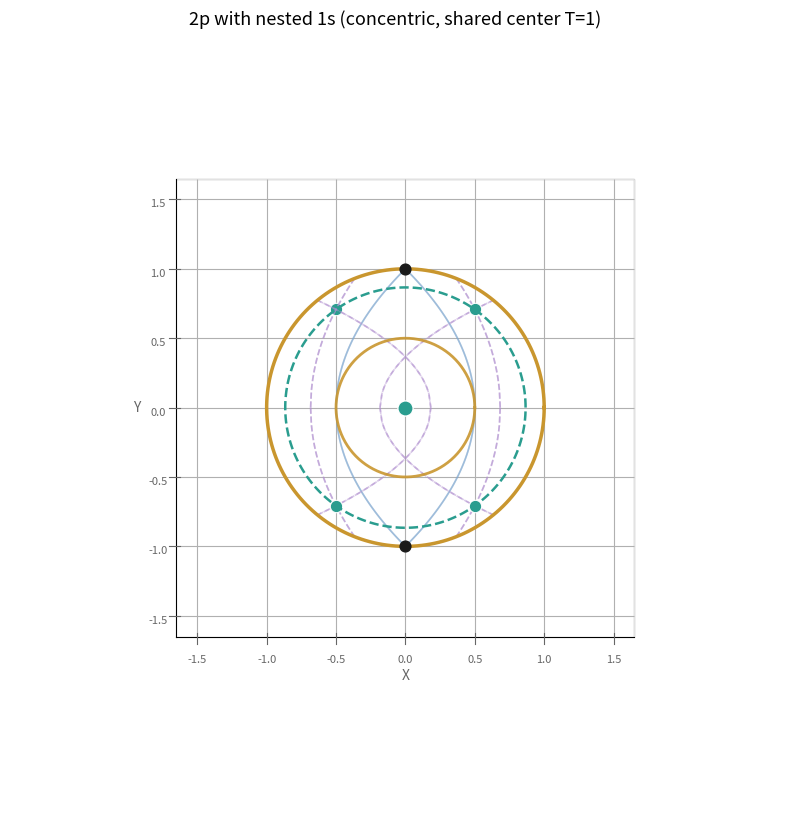

This figure's Python source: (Note: this script raises an exception after producing the figure.)
"""2p T-view with nested 1s, ticked backdrop with numbering."""
import numpy as np
import matplotlib
matplotlib.use("Agg")
import matplotlib.pyplot as plt

T0 = 1.0
r_cas = np.sqrt(0.75)
delta = T0 - r_cas
ROW = "#7fa7cf"; COL = "#b08fcf"; GOLD = "#c9962e"; TEAL = "#2a9d8f"

fig = plt.figure(figsize=(10, 10))
ax = fig.add_subplot(111, projection="3d")

def mesh_parabolas(us, color, ls, alpha, lw):
    for uu in us:
        for Tlo, Thi, mirror in [(0, T0, False), (T0, 2*T0, True)]:
            lo, hi = (Tlo, min(Thi, 2*T0-uu/2)) if mirror else (max(Tlo, uu/2)+1e-6, Thi)
            if hi <= lo: continue
            Ts = np.linspace(lo, hi, 60)
            Te = (2*T0-Ts) if mirror else Ts
            X = uu-Te
            Y = np.sqrt(np.maximum(uu*(2*Te-uu), 0))
            for sgn in (1,-1):
                ax.plot(X, sgn*Y, Ts, color=color, alpha=alpha, lw=lw, ls=ls, zorder=3)
                ax.plot(Te-uu, sgn*Y, Ts, color=color, alpha=alpha, lw=lw, ls=ls, zorder=3)

u_ladder = [1.0, 2.0]
u_casimir = [(i+0.5)-delta for i in range(2)]
mesh_parabolas(u_ladder, ROW, '-', 0.5, 1.2)
mesh_parabolas(u_casimir, COL, '--', 0.5, 1.2)

te = np.linspace(0, 2*np.pi, 200)
ax.plot(T0*np.cos(te), T0*np.sin(te), np.full_like(te, T0), color=GOLD, lw=2.5, zorder=5)
ax.plot(r_cas*np.cos(te), r_cas*np.sin(te), np.full_like(te, r_cas), color=TEAL, lw=1.8, ls='--', zorder=5)
ax.plot(0.5*np.cos(te), 0.5*np.sin(te), np.full_like(te, T0), color=GOLD, lw=2.0, alpha=0.9, zorder=5)

uu = 1.0
Xd, Yd = uu-T0, np.sqrt(max(uu*(2*T0-uu), 0))
ax.scatter([Xd],[Yd],[T0], color="#1a1a1a", s=60, zorder=6)
ax.scatter([Xd],[-Yd],[T0], color="#1a1a1a", s=60, zorder=6)
for uu in u_casimir:
    Xc = uu-r_cas
    Yc = np.sqrt(max(uu*(2*r_cas-uu), 0))
    ax.scatter([Xc],[Yc],[r_cas], color=TEAL, s=80, zorder=6, edgecolors="white", linewidths=0.8)
    ax.scatter([Xc],[-Yc],[r_cas], color=TEAL, s=80, zorder=6, edgecolors="white", linewidths=0.8)
ax.scatter([0],[0],[T0], color=TEAL, s=120, zorder=7, edgecolors="white", linewidths=1.0)

lim = 1.65
ax.set_xlim(-lim, lim); ax.set_ylim(-lim, lim); ax.set_zlim(-0.3, 2.3)
ax.set_box_aspect((1,1,1)); ax.view_init(elev=90, azim=-90); ax.set_proj_type('ortho')
ax.set_title("2p with nested 1s (concentric, shared center T=1)", fontsize=13)

# Ticked backdrop with numbering (like 5/2 figure)
ax.grid(True, alpha=0.3)
ax.xaxis.pane.fill = True
ax.yaxis.pane.fill = True
ax.zaxis.pane.fill = False
ax.xaxis.pane.set_facecolor((1,1,1,0.7))
ax.yaxis.pane.set_facecolor((1,1,1,0.7))
ax.xaxis.pane.set_edgecolor("0.7")
ax.yaxis.pane.set_edgecolor("0.7")
# X and Y ticks with numbers (T is depth in this view)
ticks = [-1.5, -1.0, -0.5, 0, 0.5, 1.0, 1.5]
ax.set_xticks(ticks)
ax.set_yticks(ticks)
ax.set_zticks([])
ax.tick_params(axis='x', labelsize=8, colors='0.4')
ax.tick_params(axis='y', labelsize=8, colors='0.4')
ax.set_xlabel("X", fontsize=10, color='0.4')
ax.set_ylabel("Y", fontsize=10, color='0.4')

plt.savefig("/tmp/tview_nested_ticks.pdf", bbox_inches="tight")
print("saved")
